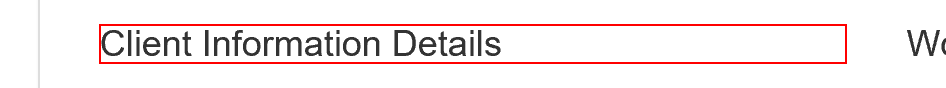
Task: 顧客のセキュアハッシュ算出
Workflow: System1_Extract_Client_Information

Step 1: get-text from the heading

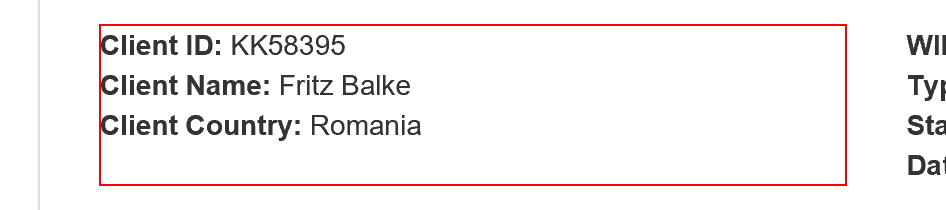
Step 2: get-text from the paragraph